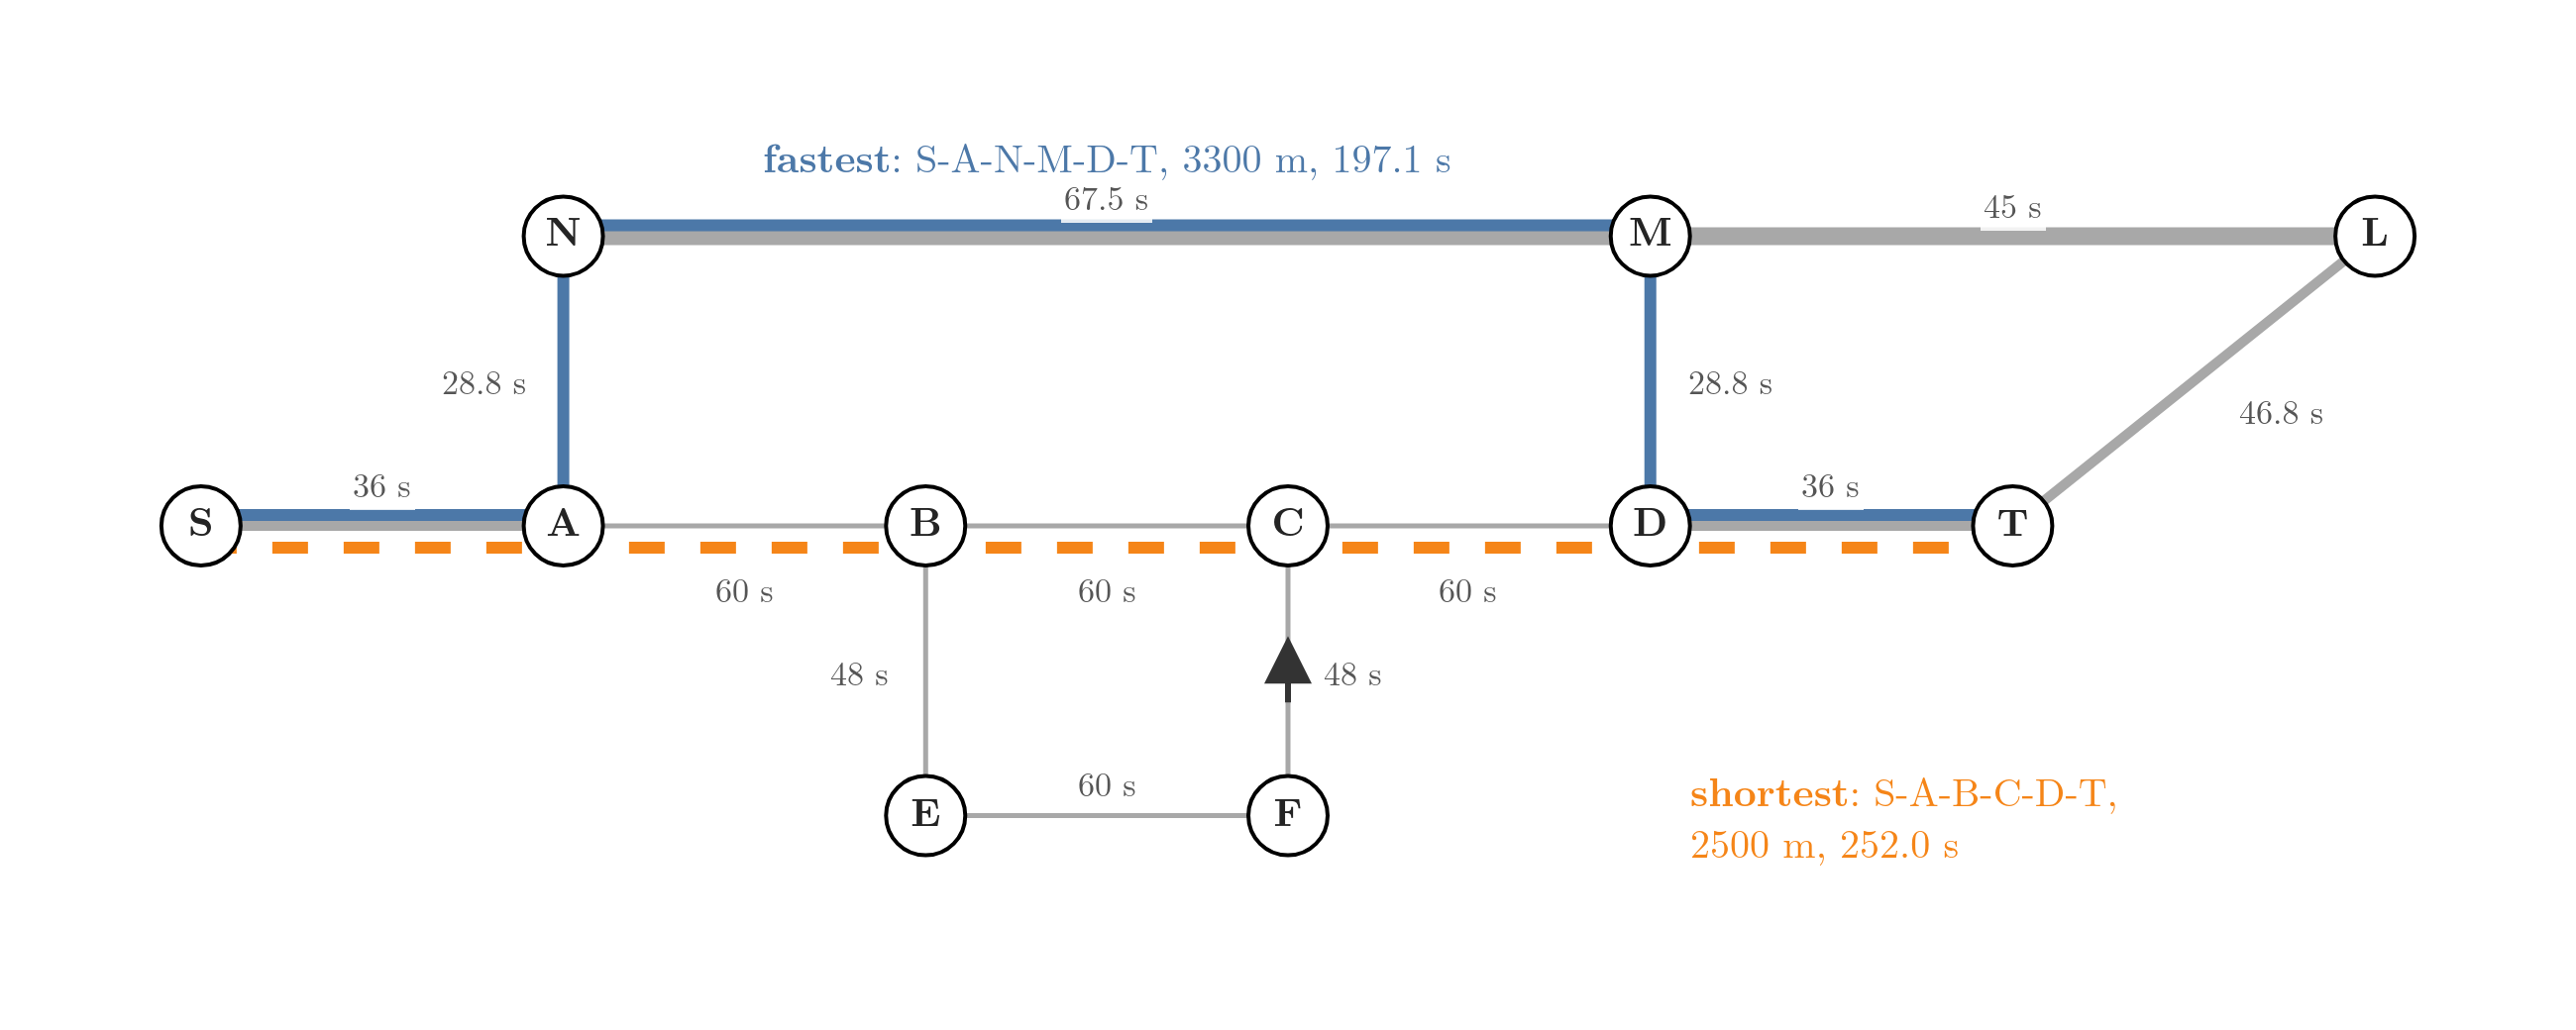

Reproduce this figure in Python.
"""The town's two candidate routes from S to T, each street labelled with its travel time (length divided by speed
limit). Shortest by length: S-A-B-C-D-T, 2500 m, 252.0 s, through the old town. Fastest: S-A-N-M-D-T, 3300 m,
197.1 s, by the bypass. Run -> town_routes.png"""
from pathlib import Path

import plotly.graph_objects as go
import roadkit as rk
import townplot as tp
from gifkit import BLUE, ORANGE

here = Path(__file__).parent
At, Al = rk.town("time"), rk.town("length")
fast, short = rk.astar(At, "S", "T"), rk.astar(Al, "S", "T")
assert fast["path"] == list("SANMDT") and short["path"] == list("SABCDT")
assert round(fast["cost"], 1) == 197.1 and round(rk.path_cost(Al, fast["path"])) == 3300
assert round(short["cost"]) == 2500 and round(rk.path_cost(At, short["path"]), 1) == 252.0
assert [round(x, 1) for x in (36, 28.8, 67.5, 28.8, 36)] == [round(At[a][b], 1) for a, b in zip("SANMD", "ANMDT")]
fig = go.Figure()
off = {frozenset("AN"): (-110, 0), frozenset("MD"): (110, 0), frozenset("BE"): (-90, 0), frozenset("FC"): (90, 0),
       frozenset("LT"): (120, -40), frozenset("ML"): (0, 45), frozenset("NM"): (0, 55), frozenset("EF"): (0, 45),
       frozenset("SA"): (0, 60), frozenset("AB"): (0, -85), frozenset("BC"): (0, -85), frozenset("CD"): (0, -85),
       frozenset("DT"): (0, 60)}
tp.roads(fig, label="time", offset=off)
fig.add_trace(go.Scatter(x=[tp.P[v][0] for v in short["path"]], y=[tp.P[v][1] - 30 for v in short["path"]],
                         mode="lines", line=dict(color=ORANGE, width=6, dash="dash")))   # drawn 30 m low: visible beside the blue
fig.add_trace(go.Scatter(x=[tp.P[v][0] for v in fast["path"]], y=[tp.P[v][1] + 15 for v in fast["path"]],
                         mode="lines", line=dict(color=BLUE, width=6)))
tp.vertices(fig)
fig.add_annotation(x=1250, y=1110, text="<b>fastest</b>: S-A-N-M-D-T, 3300 m, 197.1 s", showarrow=False,
                   font=dict(size=20, color=BLUE))
fig.add_annotation(x=2350, y=200, text="<b>shortest</b>: S-A-B-C-D-T,<br>2500 m, 252.0 s", showarrow=False,
                   font=dict(size=20, color=ORANGE), align="left")
tp.frame_layout(fig, width=1300, height=520, yr=(70, 1160))
fig.write_image(here / "town_routes.png", scale=2)
